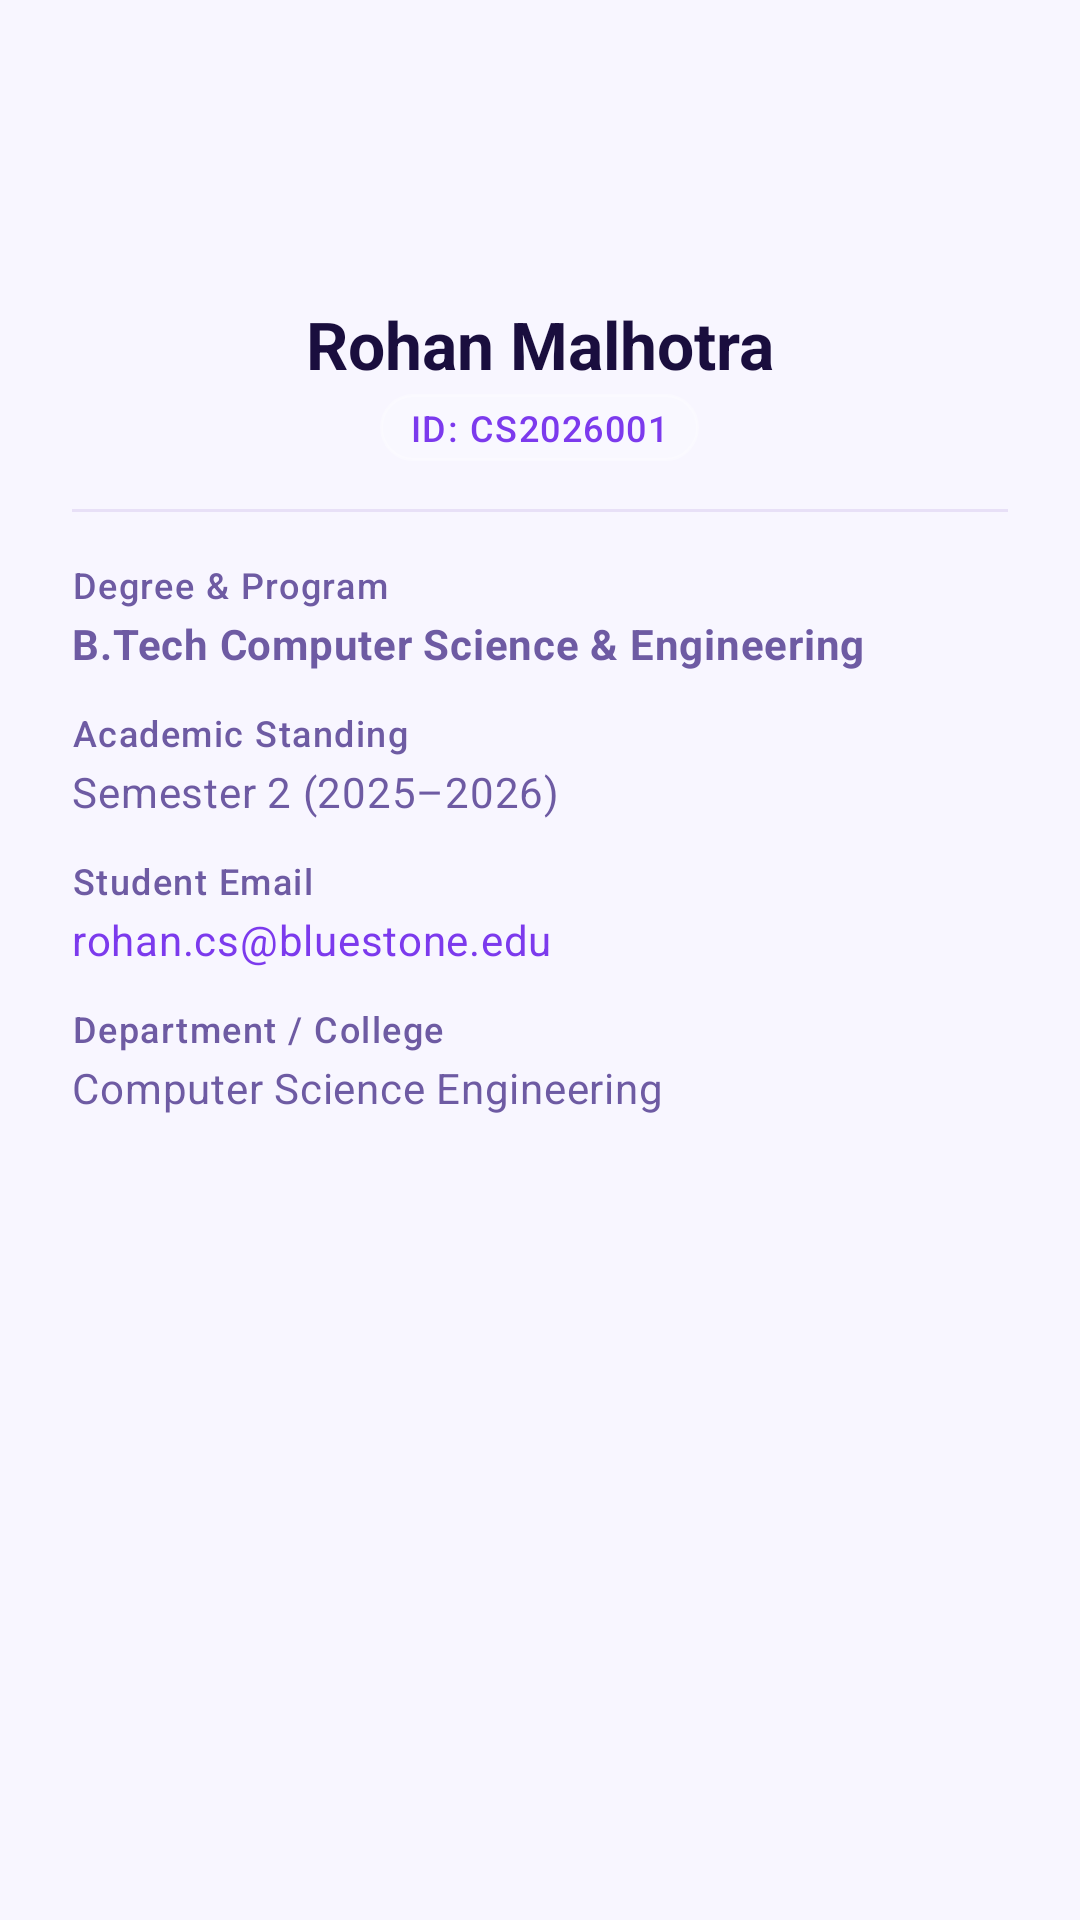

This screen was rendered from an Android layout file. Write that file and the resources it references.
<!-- AndroidManifest.xml: application theme Theme.BlueStone -->
<!-- res/layout/dialog_student_profile.xml -->
<?xml version="1.0" encoding="utf-8"?>
<LinearLayout xmlns:android="http://schemas.android.com/apk/res/android"
    xmlns:app="http://schemas.android.com/apk/res-auto"
    android:layout_width="match_parent"
    android:layout_height="wrap_content"
    android:orientation="vertical"
    android:padding="24dp">

    
    <LinearLayout
        android:layout_width="match_parent"
        android:layout_height="wrap_content"
        android:gravity="center_horizontal"
        android:orientation="vertical">

        <ImageView
            android:layout_width="64dp"
            android:layout_height="64dp"
            android:background="@drawable/bg_tile_total"
            android:padding="14dp"
            android:src="@drawable/ic_profile"
            app:tint="@color/primary"
            android:contentDescription="Profile Avatar" />

        <TextView
            android:id="@+id/tv_prof_name"
            style="@style/TextAppearance.BlueStone.TitleLarge"
            android:layout_width="wrap_content"
            android:layout_height="wrap_content"
            android:layout_marginTop="12dp"
            android:textStyle="bold"
            android:text="Rohan Malhotra" />

        <TextView
            android:id="@+id/tv_prof_id"
            style="@style/TextAppearance.BlueStone.LabelMedium"
            android:layout_width="wrap_content"
            android:layout_height="wrap_content"
            android:layout_marginTop="2dp"
            android:background="@drawable/bg_badge_glass"
            android:paddingHorizontal="10dp"
            android:paddingVertical="3dp"
            android:textColor="@color/primary"
            android:text="ID: CS2026001" />
    </LinearLayout>

    <View
        android:layout_width="match_parent"
        android:layout_height="1dp"
        android:layout_marginVertical="16dp"
        android:background="@color/outline" />

    
    <TextView
        style="@style/TextAppearance.BlueStone.LabelMedium"
        android:layout_width="wrap_content"
        android:layout_height="wrap_content"
        android:textColor="@color/on_surface_variant"
        android:text="Degree &amp; Program" />

    <TextView
        android:id="@+id/tv_prof_course"
        style="@style/TextAppearance.BlueStone.BodyMedium"
        android:layout_width="wrap_content"
        android:layout_height="wrap_content"
        android:layout_marginTop="2dp"
        android:textStyle="bold"
        android:text="B.Tech Computer Science &amp; Engineering" />

    <TextView
        style="@style/TextAppearance.BlueStone.LabelMedium"
        android:layout_width="wrap_content"
        android:layout_height="wrap_content"
        android:layout_marginTop="12dp"
        android:textColor="@color/on_surface_variant"
        android:text="Academic Standing" />

    <TextView
        android:id="@+id/tv_prof_sem"
        style="@style/TextAppearance.BlueStone.BodyMedium"
        android:layout_width="wrap_content"
        android:layout_height="wrap_content"
        android:layout_marginTop="2dp"
        android:text="Semester 2 (2025–2026)" />

    <TextView
        style="@style/TextAppearance.BlueStone.LabelMedium"
        android:layout_width="wrap_content"
        android:layout_height="wrap_content"
        android:layout_marginTop="12dp"
        android:textColor="@color/on_surface_variant"
        android:text="Student Email" />

    <TextView
        android:id="@+id/tv_prof_email"
        style="@style/TextAppearance.BlueStone.BodyMedium"
        android:layout_width="wrap_content"
        android:layout_height="wrap_content"
        android:layout_marginTop="2dp"
        android:textColor="@color/primary"
        android:text="rohan.cs@bluestone.edu" />

    <TextView
        style="@style/TextAppearance.BlueStone.LabelMedium"
        android:layout_width="wrap_content"
        android:layout_height="wrap_content"
        android:layout_marginTop="12dp"
        android:textColor="@color/on_surface_variant"
        android:text="Department / College" />

    <TextView
        android:id="@+id/tv_prof_college"
        style="@style/TextAppearance.BlueStone.BodyMedium"
        android:layout_width="wrap_content"
        android:layout_height="wrap_content"
        android:layout_marginTop="2dp"
        android:text="Computer Science Engineering" />

</LinearLayout>
<!-- resources referenced by this layout -->
<resources>
  <color name="on_surface_variant">#6E5BA3</color>
  <color name="outline">#E8E0F7</color>
  <color name="primary">#7C3AED</color>
  <!-- drawable bg_badge_glass (drawable) -->
  <?xml version="1.0" encoding="utf-8"?>
  <shape xmlns:android="http://schemas.android.com/apk/res/android"
      android:shape="rectangle">
      <solid android:color="#28FFFFFF" />
      <corners android:radius="16dp" />
      <stroke
          android:width="1dp"
          android:color="#4DFFFFFF" />
  </shape>
  <style name="TextAppearance.BlueStone.BodyMedium" parent="TextAppearance.Material3.BodyMedium">
          <item name="android:textColor">@color/on_surface_variant</item>
      </style>
  <style name="TextAppearance.BlueStone.LabelMedium" parent="TextAppearance.Material3.LabelMedium">
          <item name="android:textColor">@color/on_surface_variant</item>
      </style>
  <style name="TextAppearance.BlueStone.TitleLarge" parent="TextAppearance.Material3.TitleLarge">
          <item name="android:textColor">@color/on_background</item>
          <item name="android:fontFamily">sans-serif-medium</item>
      </style>
  <color name="on_background">#1A0E3E</color>
  <color name="on_primary">#FFFFFF</color>
  <color name="primary_container">#EDE9FE</color>
  <color name="on_primary_container">#2D1B69</color>
  <color name="secondary">#8B5CF6</color>
  <color name="on_secondary">#FFFFFF</color>
  <color name="secondary_container">#F3EEFF</color>
  <color name="on_secondary_container">#3B2280</color>
  <color name="error">#EF4444</color>
  <color name="on_error">#FFFFFF</color>
  <color name="error_container">#FEE2E2</color>
  <color name="on_error_container">#7F1D1D</color>
  <color name="background">#F8F6FF</color>
  <color name="surface">#FFFFFF</color>
  <color name="on_surface">#1A0E3E</color>
  <color name="surface_variant">#F3EEFF</color>
  <color name="outline_variant">#D4C8EF</color>
  <style name="ShapeAppearance.BlueStone.SmallComponent" parent="ShapeAppearance.Material3.SmallComponent">
          <item name="cornerSize">8dp</item>
      </style>
  <style name="ShapeAppearance.BlueStone.MediumComponent" parent="ShapeAppearance.Material3.MediumComponent">
          <item name="cornerSize">12dp</item>
      </style>
  <style name="ShapeAppearance.BlueStone.LargeComponent" parent="ShapeAppearance.Material3.LargeComponent">
          <item name="cornerSize">16dp</item>
      </style>
  <style name="Widget.BlueStone.CardView" parent="Widget.Material3.CardView.Elevated">
          <item name="cardCornerRadius">20dp</item>
          <item name="cardElevation">0dp</item>
          <item name="strokeWidth">1dp</item>
          <item name="strokeColor">@color/outline</item>
          <item name="cardBackgroundColor">@color/surface</item>
          <item name="contentPadding">16dp</item>
      </style>
  <style name="Widget.BlueStone.TextInputLayout" parent="Widget.Material3.TextInputLayout.OutlinedBox">
          <item name="boxCornerRadiusTopStart">16dp</item>
          <item name="boxCornerRadiusTopEnd">16dp</item>
          <item name="boxCornerRadiusBottomStart">16dp</item>
          <item name="boxCornerRadiusBottomEnd">16dp</item>
          <item name="boxStrokeColor">@color/primary</item>
          <item name="hintTextColor">@color/primary</item>
      </style>
  <style name="Widget.BlueStone.Button" parent="Widget.Material3.Button">
          <item name="cornerRadius">20dp</item>
          <item name="android:minHeight">48dp</item>
          <item name="android:textAllCaps">false</item>
      </style>
</resources>
